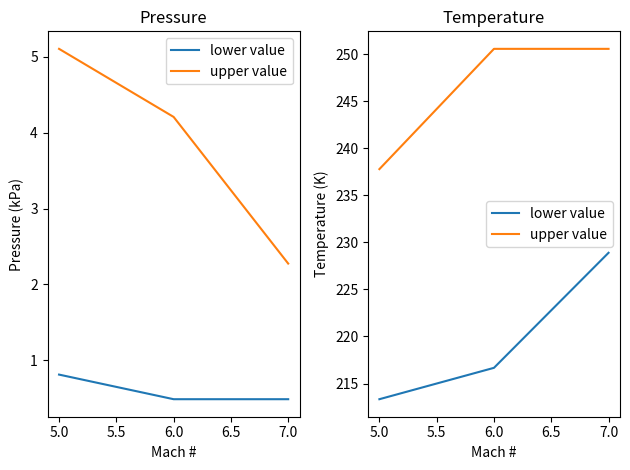

Generate this figure with matplotlib:
import matplotlib.pyplot as plt
import numpy as np

KPA_TO_PSIA = 0.14503773800722
PSIA_TO_KPA = 1 / KPA_TO_PSIA
RANKINE_TO_KELVIN = 0.55555555556
KELVIN_TO_RANKINE = 1 / RANKINE_TO_KELVIN

# These values from: https://www1.grc.nasa.gov/facilities/htf/
mach_arr = np.array([5, 6, 7])
static_low_pres_arr = np.array([0.118, 0.071, 0.071])  # psia
static_high_pres_arr = np.array([0.74, 0.61, 0.33])  # psia
static_low_temp_arr = np.array([384, 390, 412])  # Rankine
static_high_temp_arr = np.array([428, 451, 451])  # Rankine


static_low_pres_arr = static_low_pres_arr * PSIA_TO_KPA  # kPa
static_high_pres_arr = static_high_pres_arr * PSIA_TO_KPA  # kPa
static_low_temp_arr = static_low_temp_arr * RANKINE_TO_KELVIN  # Kelvin
static_high_temp_arr = static_high_temp_arr * RANKINE_TO_KELVIN  # Kelvin

fig = plt.figure("Existing Data")

p1 = fig.add_subplot(1, 2, 1)
p1.plot(mach_arr, static_low_pres_arr, label="lower value")
p1.plot(mach_arr, static_high_pres_arr, label="upper value")
p1.set(title="Pressure", xlabel="Mach #", ylabel="Pressure (kPa)")
plt.legend()
plt.tight_layout()

p2 = fig.add_subplot(1, 2, 2)
p2.plot(mach_arr, static_low_temp_arr, label="lower value")
p2.plot(mach_arr, static_high_temp_arr, label="upper value")
p2.set(title="Temperature", xlabel="Mach #", ylabel="Temperature (K)")
plt.legend()
plt.tight_layout()

plt.show()
